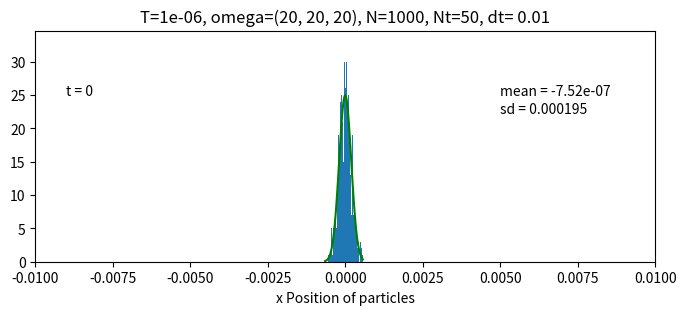
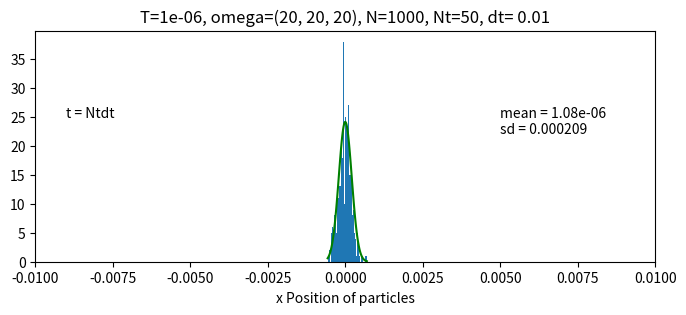

Reproduce these figures in Python, in order.
# -*- coding: utf-8 -*-
"""
Created on Sun Feb 14 15:39:41 2021

@author: Bethan
"""


import numpy as np
from scipy.constants import k
import matplotlib.pyplot as plt
from matplotlib import gridspec
from mpl_toolkits import mplot3d
import scipy.stats


####################################################################################

class Particle: 
    """A class representing the 3D particle"""
    
    def __init__(self, x, y, z, vx, vy, vz, mass=85*10**(-26), styles=None):
        #mass of Rb-85 atom here 
        
        self.r = np.array((x, y, z))
        self.v = np.array((vx, vy, vz))
        self.mass= mass
    
    #setting things for the positions
    @property
    def x(self):
        return self.r[0]
    @x.setter
    def x(self, value):
        self.r[0] = value
    @property
    def y(self):
        return self.r[1]
    @y.setter
    def y(self, value):
        self.r[1] = value
    @property
    def z(self):
        return self.r[2]
    @z.setter
    def z(self, value):
        self.r[2] = value
    
    #setting things for the velocities
    @property
    def vx(self):
        return self.v[0]
    @vx.setter
    def vx(self, value):
        self.v[0] = value
    @property
    def vy(self):
        return self.v[1]
    @vy.setter
    def vy(self, value):
        self.v[1] = value
    @property
    def vz(self):
        return self.v[2]
    @vz.setter
    def vz(self, value):
        self.v[2] = value
        
    def drift(self, dt):
        '''Moves the particles through distances appropriate to their velocities.'''
        self.x += self.vx*dt
        self.y += self.vy*dt
        self.z += self.vz*dt
        
    def set_rand_rv(self, T, omega_x, omega_y, omega_z): #here, L is the cube length, T is the temperature
        '''Sets the position components of the particles to a random value between -L/2 and L/2.
        Sets the velocity components of the particles to a random value from a Maxwell-Boltzmann 
        distribution, with mean 0 and standard deviation sqrt(kT/m).'''
        self.v = np.random.normal(0, np.sqrt(k*T/self.mass), 3)
        self.r = np.array((1.0,1.0,1.0)) 
        #so this is a bit weird, not sure why but for some reason the following code sets r components
        #as int unless I put the last line in where the components are given as floats
        self.r[0] = np.random.normal(0, np.sqrt((k*T)/(self.mass*(omega_x**2))))
        self.r[1] = np.random.normal(0, np.sqrt((k*T)/(self.mass*omega_y**2)))
        self.r[2] = np.random.normal(0, np.sqrt((k*T)/(self.mass*omega_z**2)))


    def potential_v_change(self, omega_x, omega_y, omega_z, dt):
        '''Changes the velocity components of the particles by an amount appropriate
        to the 3D harmonic trapping potential.'''
        self.vx += -(omega_x**2)*self.x*dt
        self.vy += -(omega_y**2)*self.y*dt
        self.vz += -(omega_z**2)*self.z*dt
        
        
########################################################################################################        
     
class Environment: 
    """A class representing the environment to put the particles in"""
    
    def __init__(self, L, Ti, omega_x, omega_y, omega_z): 
    #just got initial temperature and length of cube side for now, can add in more parameters as needed
        self.L = L
        self.Ti = Ti
        self.omega_x = omega_x
        self.omega_y = omega_y
        self.omega_z = omega_z
        self.particles = []
    
    
    def Create_Particle(self, N):
        '''Function to create N particles and initialise their r and v coordinates. 
        The particles are then appended into a Nx1 dimensional array.'''
        
        for i in range(N):
            test_p = Particle(1,1,1,1,1,1)
            Particle.set_rand_rv(test_p, self.Ti, self.omega_x, self.omega_y, self.omega_z)
            self.particles.append(test_p)
            
            
    def histogram(self, N, Nt, dt, label):
        '''Function to plot a histogram with associated Gaussian distribution.
        Displays the mean and standard deviation of this Gaussian distribution on the graph.'''
        
        to_plot = [] #empty array 
        for i in self.particles:
            to_plot.append(i.x) #select which values to plot, and append to the array
        fig = plt.figure(figsize=(8,3))
        gs = gridspec.GridSpec(1,1)
        ax2 = fig.add_subplot(gs[0])
        ax2.set_xlim(-0.01,0.01)
        ax2.set_xlabel('x Position of particles')
        ax2.text(-0.009, N/40, '{}'.format(label))
        #set title with the simulation parameters to keep track of the data
        ax2.set_title(f'T={self.Ti}, omega={(self.omega_x, self.omega_y, self.omega_z)}, N={N}, Nt={Nt}, dt= {dt}')
        
        result1 = ax2.hist(to_plot, bins=100) 
        mean1 = np.mean(to_plot)
        sigma1 = np.sqrt(np.var(to_plot))
        ax2.text(0.005,N/40, 'mean = {:.3g}'.format(mean1))
        ax2.text(0.005,N/45, 'sd = {:.3g}'.format(sigma1))
        x1 = np.linspace(min(to_plot), max(to_plot), 100)
        dx1 = result1[1][1] - result1[1][0]
        scale1 = len(to_plot)*dx1
        #plotting a Gaussian of the results, display mean and sd of the data on the graph
        ax2.plot(x1, scipy.stats.norm.pdf(x1, mean1, sigma1)*scale1, color='g')
    
            
    def time_evolve(self,dt,Nt,N):
        '''Runs the simulation through Nt timesteps, of individual size dt. For each timestep
        alters the positions of the particles according to their velocities. Then 
        changes the velocities of the particles to account for the influence of the trapping 
        potential. Plots histograms labelled with the simulation parameters both before and
        after the simulation.
        Can plot 2D or 3D graphs of the particle positions, and save these locally if desired.'''
        
        create_graph2d = False #set to true to plot a xy slice of the particle positions for each time step
        create_graph3d = False #set to true to plot the particle positions in 3D for each time step
        save_images = False #set to true to save the associated images to the specified file path
        create_histograms = True #set to true to plot histograms before and after the time loop
        
        if create_histograms:
            self.histogram(N, Nt, dt, 't = 0') #create a histogram of the initial values
        
        for t in range(Nt): #loop through the timesteps
            if create_graph3d:
                fig = plt.figure(figsize=(3,3))
                gs = gridspec.GridSpec(1,1)
                ax1 = fig.add_subplot(gs[0], projection='3d') # making the plot 3D capable 
                ax1.set_ylim(-self.L/2,self.L/2) 
                ax1.set_xlim(-self.L/2,self.L/2)
                ax1.set_zlim(-self.L/2,self.L/2)
                ax1.text(self.L/3,-self.L/3, self.L/3, f'{t+1}') # stating on the graph the time-step of the simulation graph
            if create_graph2d:
                fig = plt.figure(figsize=(3,3))
                gs = gridspec.GridSpec(1,1)
                ax1 = fig.add_subplot(gs[0])
                ax1.set_ylim(-self.L/2,self.L/2) #sets the dimensions of the axes to be the same as the box
                ax1.set_xlim(-self.L/2,self.L/2)
                ax1.text(self.L/3,-self.L/3, f'{t+1}') #print the timestep number on the graph
           
            for i in self.particles: #for each timestep, loop through the particles in the array
                #plot the positions if needed
                if create_graph3d:
                    ax1.scatter3D(i.x, i.y, i.z, c='b', s=2)
                    ax1.view_init(0, 60)
                if create_graph2d:
                    ax1.scatter(i.x, i.y, c='b', s=2)
                #alter the positions of the particles according to their velocities
                Particle.drift(i, dt) 
                #alter the velocities of the particles, account for the trapping potential
                Particle.potential_v_change(i, self.omega_x, self.omega_y, self.omega_z, dt)
                
            if save_images: #save the graphs as they are created to the specified file
                 plt.savefig(r'C:\\Users\<user>\Documents\evaporative cooling\test sim\images\timestep{t}.png'.format(t=t))
                 
        if create_histograms:
            self.histogram(N, Nt, dt, 't = Ntdt') #create a histogram of the final values
        
        
    
    
                        
env = Environment(0.1,10**-6,20,20,20)
env.Create_Particle(1000)
env.time_evolve(0.01,50, 1000)